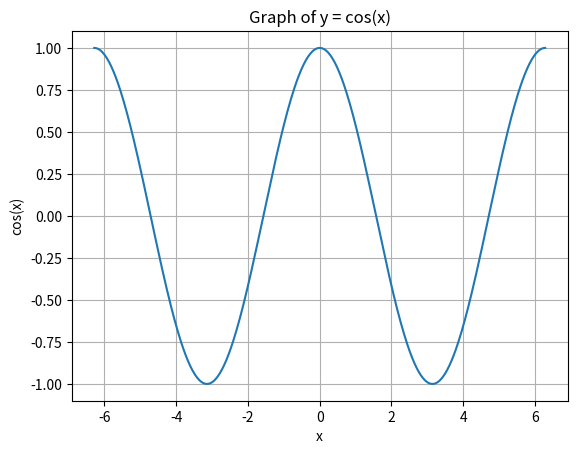

Write Python code to recreate this figure.
# Plot of y = cos(x)

import numpy as np
import matplotlib.pyplot as plt

# Generate x values from -2π to 2π
x = np.linspace(-2*np.pi, 2*np.pi, 400)

# Compute cos(x)
y = np.cos(x)

# Plot the graph
plt.plot(x, y)

# Labels and title
plt.xlabel("x")
plt.ylabel("cos(x)")
plt.title("Graph of y = cos(x)")

# Grid for better visualization
plt.grid()

# Display the graph
plt.show()
